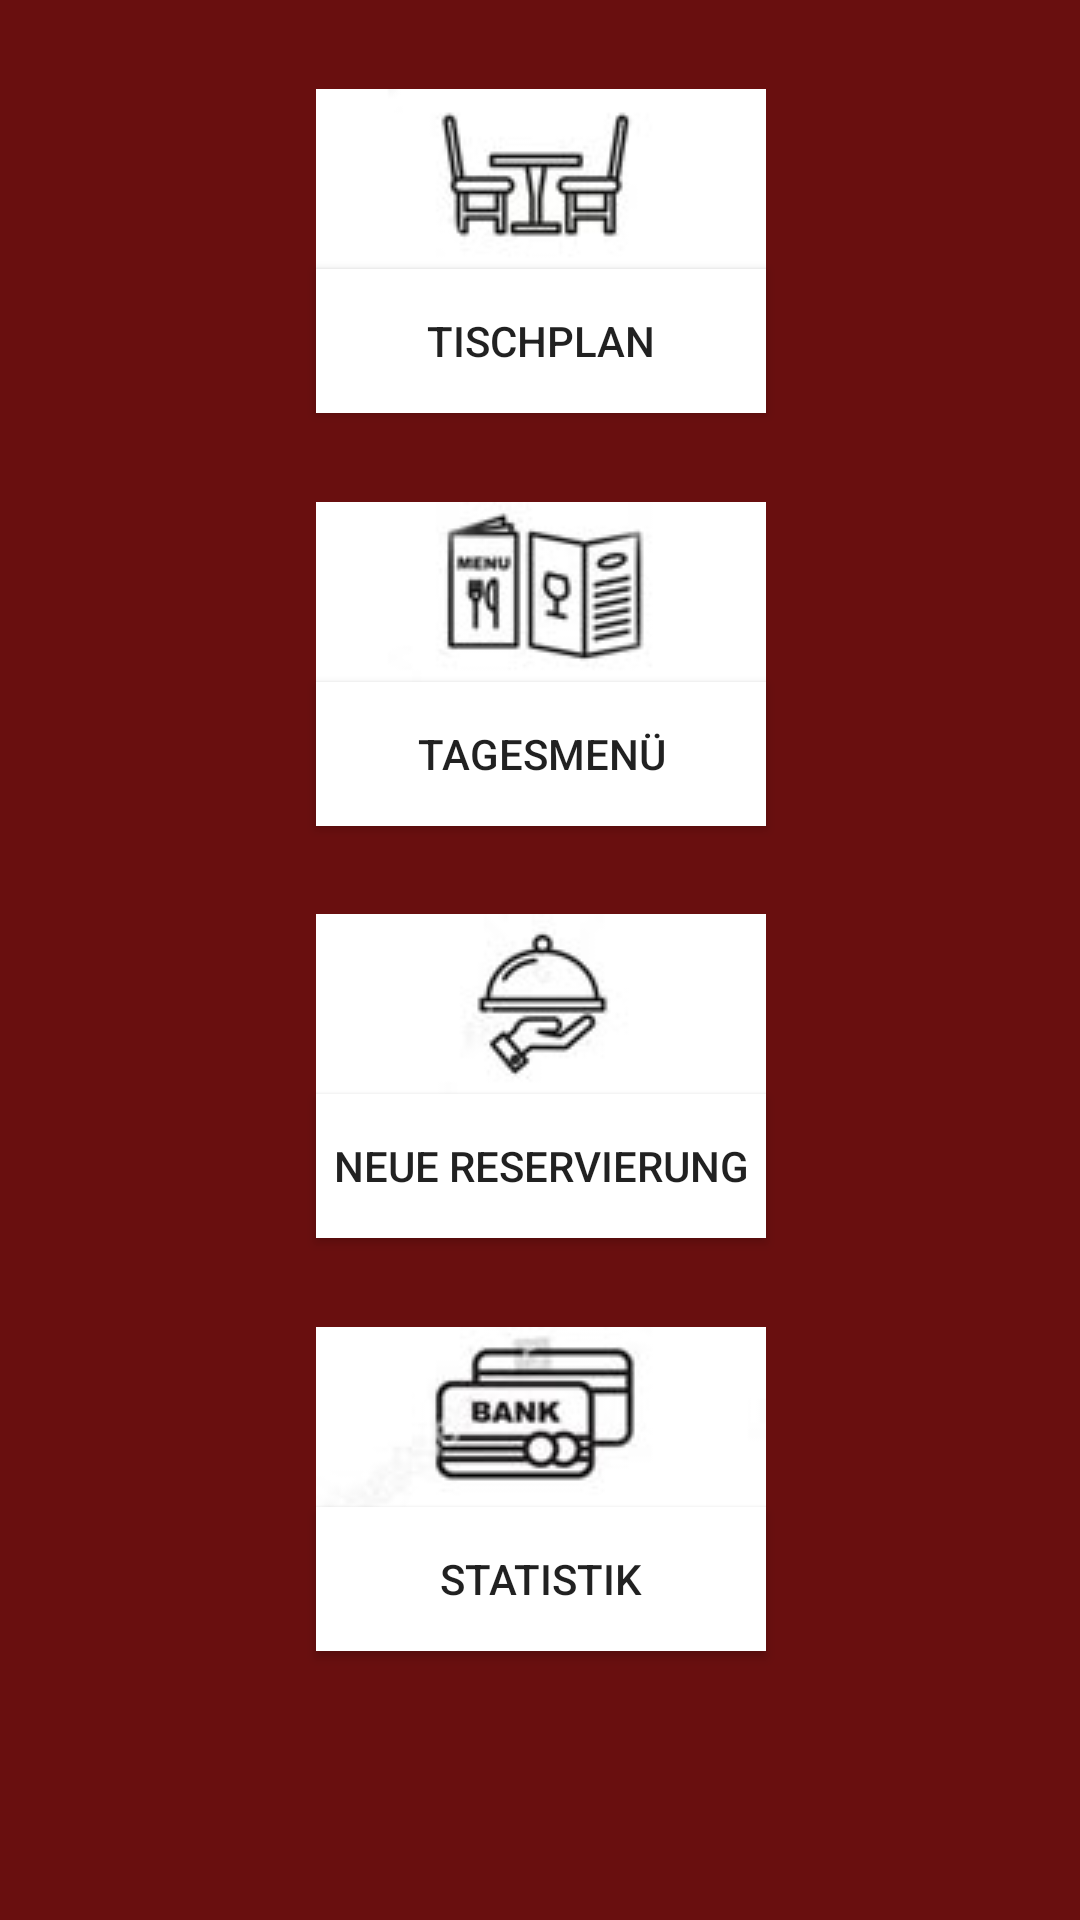

Produce the Android XML layout that renders to this screen, including the resource entries it uses.
<!-- AndroidManifest.xml: application theme AppTheme -->
<!-- res/layout/activity_main.xml -->
<?xml version="1.0" encoding="utf-8"?>
<androidx.constraintlayout.widget.ConstraintLayout xmlns:android="http://schemas.android.com/apk/res/android"
    xmlns:app="http://schemas.android.com/apk/res-auto"
    xmlns:tools="http://schemas.android.com/tools"
    android:layout_width="match_parent"
    android:layout_height="match_parent"
    android:background="@color/background"
    tools:context=".MainActivity"
    tools:ignore="ContentDescription">

    <Button
        android:id="@+id/statistic"
        android:layout_width="150dp"
        android:layout_height="48dp"
        android:background="@color/white"
        android:text="@string/statistic"
        app:layout_constraintBottom_toBottomOf="parent"
        app:layout_constraintEnd_toEndOf="parent"
        app:layout_constraintHorizontal_bias="0.501"
        app:layout_constraintStart_toStartOf="parent"
        app:layout_constraintTop_toBottomOf="@+id/reservation" />

    <ImageView
        android:id="@+id/imageView4"
        android:layout_width="wrap_content"
        android:layout_height="wrap_content"
        app:layout_constraintBottom_toTopOf="@+id/menu"
        app:layout_constraintEnd_toEndOf="parent"
        app:layout_constraintHorizontal_bias="0.501"
        app:layout_constraintStart_toStartOf="parent"
        app:layout_constraintTop_toBottomOf="@+id/seats"
        app:layout_constraintVertical_bias="1.0"
        app:srcCompat="@drawable/menu" />

    <ImageView
        android:id="@+id/imageView"
        android:layout_width="wrap_content"
        android:layout_height="wrap_content"
        app:layout_constraintBottom_toTopOf="@+id/seats"
        app:layout_constraintEnd_toEndOf="parent"
        app:layout_constraintHorizontal_bias="0.501"
        app:layout_constraintStart_toStartOf="parent"
        app:layout_constraintTop_toTopOf="parent"
        app:layout_constraintVertical_bias="1.0"
        app:srcCompat="@drawable/seats" />

    <Button
        android:id="@+id/menu"
        android:layout_width="150dp"
        android:layout_height="wrap_content"
        android:background="@color/white"
        android:text="@string/menu"
        app:layout_constraintBottom_toTopOf="@+id/reservation"
        app:layout_constraintEnd_toEndOf="parent"
        app:layout_constraintHorizontal_bias="0.501"
        app:layout_constraintStart_toStartOf="parent"
        app:layout_constraintTop_toBottomOf="@+id/seats" />

    <ImageView
        android:id="@+id/imageView3"
        android:layout_width="wrap_content"
        android:layout_height="wrap_content"
        app:layout_constraintBottom_toTopOf="@+id/reservation"
        app:layout_constraintEnd_toEndOf="parent"
        app:layout_constraintHorizontal_bias="0.501"
        app:layout_constraintStart_toStartOf="parent"
        app:layout_constraintTop_toBottomOf="@+id/menu"
        app:layout_constraintVertical_bias="1.0"
        app:srcCompat="@drawable/reservation" />

    <ImageView
        android:id="@+id/imageView2"
        android:layout_width="wrap_content"
        android:layout_height="wrap_content"
        app:layout_constraintBottom_toTopOf="@+id/statistic"
        app:layout_constraintEnd_toEndOf="parent"
        app:layout_constraintHorizontal_bias="0.501"
        app:layout_constraintStart_toStartOf="parent"
        app:layout_constraintTop_toBottomOf="@+id/reservation"
        app:layout_constraintVertical_bias="1.0"
        app:srcCompat="@drawable/statistic" />

    <Button
        android:id="@+id/seats"
        android:layout_width="150dp"
        android:layout_height="wrap_content"
        android:background="@color/white"
        android:text="@string/seats"
        app:layout_constraintBottom_toTopOf="@+id/menu"
        app:layout_constraintEnd_toEndOf="parent"
        app:layout_constraintHorizontal_bias="0.501"
        app:layout_constraintStart_toStartOf="parent"
        app:layout_constraintTop_toTopOf="parent" />

    <Button
        android:id="@+id/reservation"
        android:layout_width="150dp"
        android:layout_height="wrap_content"
        android:background="@color/white"
        android:text="@string/reservation"
        app:layout_constraintBottom_toTopOf="@+id/statistic"
        app:layout_constraintEnd_toEndOf="parent"
        app:layout_constraintHorizontal_bias="0.501"
        app:layout_constraintStart_toStartOf="parent"
        app:layout_constraintTop_toBottomOf="@+id/menu" />

</androidx.constraintlayout.widget.ConstraintLayout>
<!-- resources referenced by this layout -->
<resources>
  <color name="background">#690F0F</color>
  <color name="white">#FFFFFF</color>
  <!-- drawable menu: jpg bitmap (drawable, 13337 bytes) -->
  <!-- drawable reservation: jpg bitmap (drawable, 12674 bytes) -->
  <!-- drawable seats: jpg bitmap (drawable, 12912 bytes) -->
  <!-- drawable statistic: jpg bitmap (drawable, 13253 bytes) -->
  <string name="menu">Tagesmenü</string>
  <string name="reservation">Neue Reservierung</string>
  <string name="seats">Tischplan</string>
  <string name="statistic">Statistik</string>
  <style name="AppTheme" parent="Theme.AppCompat.Light.NoActionBar">
  
      
          <item name="colorPrimary">#E8E8E8</item>
          <item name="colorPrimaryDark">#7C7C7C</item>
          <item name="colorAccent">#F44336</item>
  
  
      </style>
</resources>
